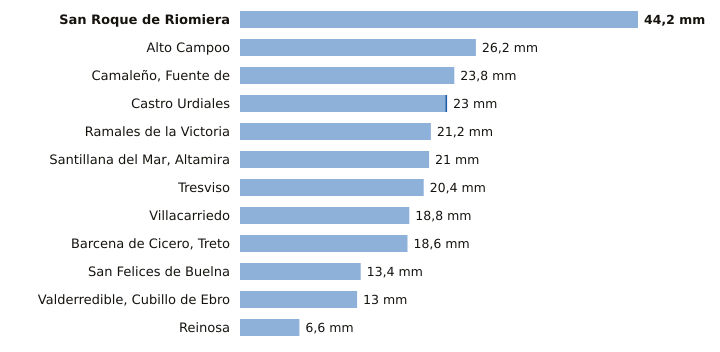

Data behind this chart, as committed beside it:
estacion, provincia, indicativo, mm_6_dias_anteriores, mm_hoy, mm_7_dias, horas_de_hoy
San Roque de Riomiera, Cantabria, 1103X, 44.2, 0.0, 44.2, 1
Alto Campoo, Cantabria, 9001S, 26.2, 0.0, 26.2, 2
Camaleño, Fuente de, Cantabria, 1167B, 23.8, 0.0, 23.8, 2
Castro Urdiales, Cantabria, 1083L, 22.8, 0.2, 23.0, 2
Ramales de la Victoria, Cantabria, 1089U, 21.2, 0.0, 21.2, 1
Santillana del Mar, Altamira, Cantabria, 1740, 21.0, 0.0, 21.0, 1
Tresviso, Cantabria, 1176A, 20.4, 0.0, 20.4, 1
Villacarriedo, Cantabria, 1124E, 18.8, 0.0, 18.8, 2
Barcena de Cicero, Treto, Cantabria, 1096X, 18.6, 0.0, 18.6, 1
San Felices de Buelna, Cantabria, 1152C, 13.4, 0.0, 13.4, 1
Valderredible, Cubillo de Ebro, Cantabria, 9016X, 13.0, 0.0, 13.0, 2
Reinosa, Cantabria, 9001D, 6.6, 0.0, 6.6, 1
